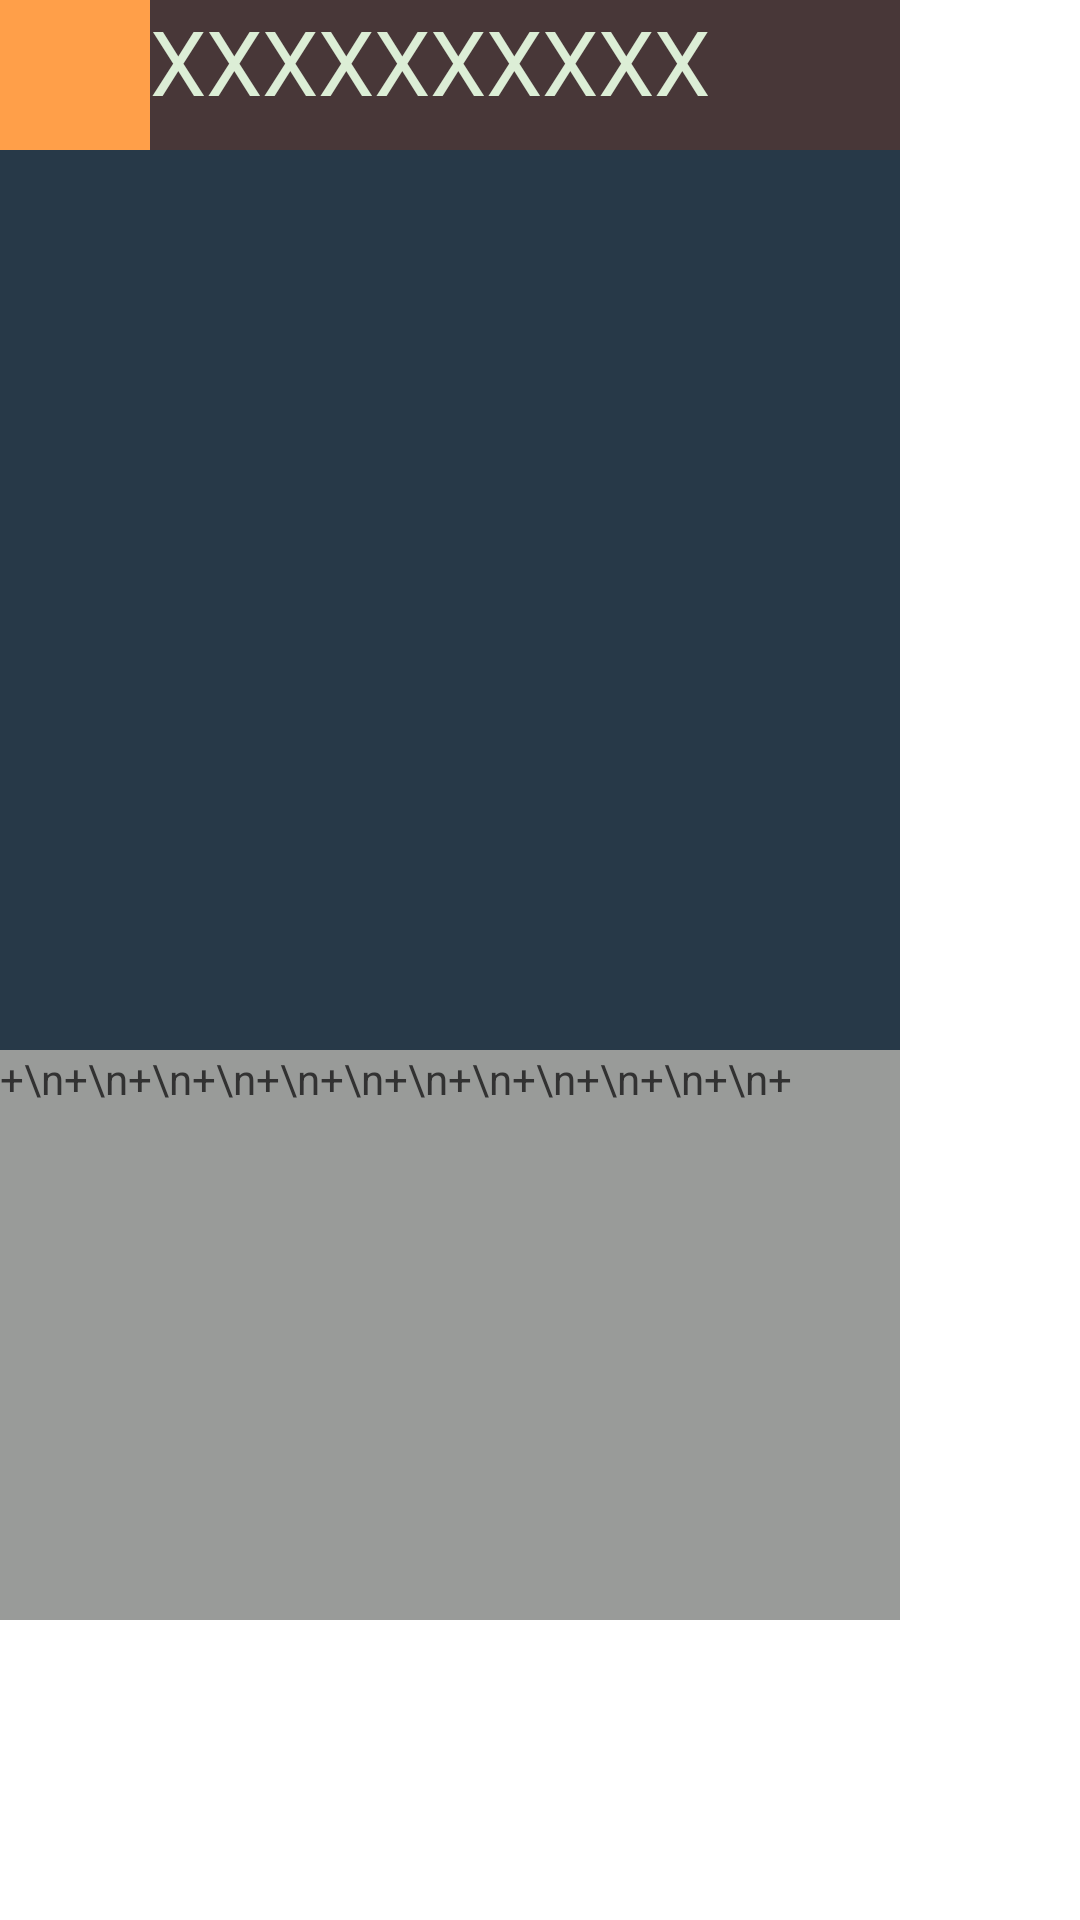

Produce the Android XML layout that renders to this screen, including the resource entries it uses.
<!-- AndroidManifest.xml: application theme Theme.NoTitle -->
<!-- res/layout/view_card.xml -->
<?xml version="1.0" encoding="utf-8"?>
<RelativeLayout xmlns:android="http://schemas.android.com/apk/res/android"
    android:layout_width="300dp"
    android:layout_height="500dp">
    <ImageView
        android:id="@+id/card_lv"
        android:layout_width="50dp"
        android:layout_height="50dp"
        android:textSize="30sp"
        android:textColor="#ffdceed6"
        android:background="#ffff9f49"/>
    <TextView
        android:id="@+id/card_title"
        android:layout_width="250dp"
        android:layout_height="50dp"
        android:textSize="30sp"
        android:textColor="#ffdceed6"
        android:background="#ff483738"
        android:layout_toRightOf="@id/card_lv"
        android:text="XXXXXXXXXX"/>
    <ImageView
        android:id="@+id/card_pic"
        android:layout_width="300dp"
        android:layout_height="300dp"
        android:background="#ff273948"
        android:layout_alignLeft="@id/card_lv"
        android:layout_below="@id/card_lv"/>
    <TextView
        android:id="@+id/card_info"
        android:layout_width="300dp"
        android:layout_height="190dp"
        android:layout_alignLeft="@id/card_pic"
        android:layout_below="@id/card_pic"
        android:background="#ff999b99"
        android:text="+\n+\n+\n+\n+\n+\n+\n+\n+\n+\n+\n+\n+"/>
</RelativeLayout>
<!-- resources referenced by this layout -->
<resources>
  <style name="Theme.NoTitle" parent="Theme.Base">
          <item name="android:windowNoTitle">true</item>
          <item name="android:windowContentOverlay">@null</item>
      </style>
  <style name="Theme.Base" parent="android:Theme.Light">
  
      </style>
</resources>
